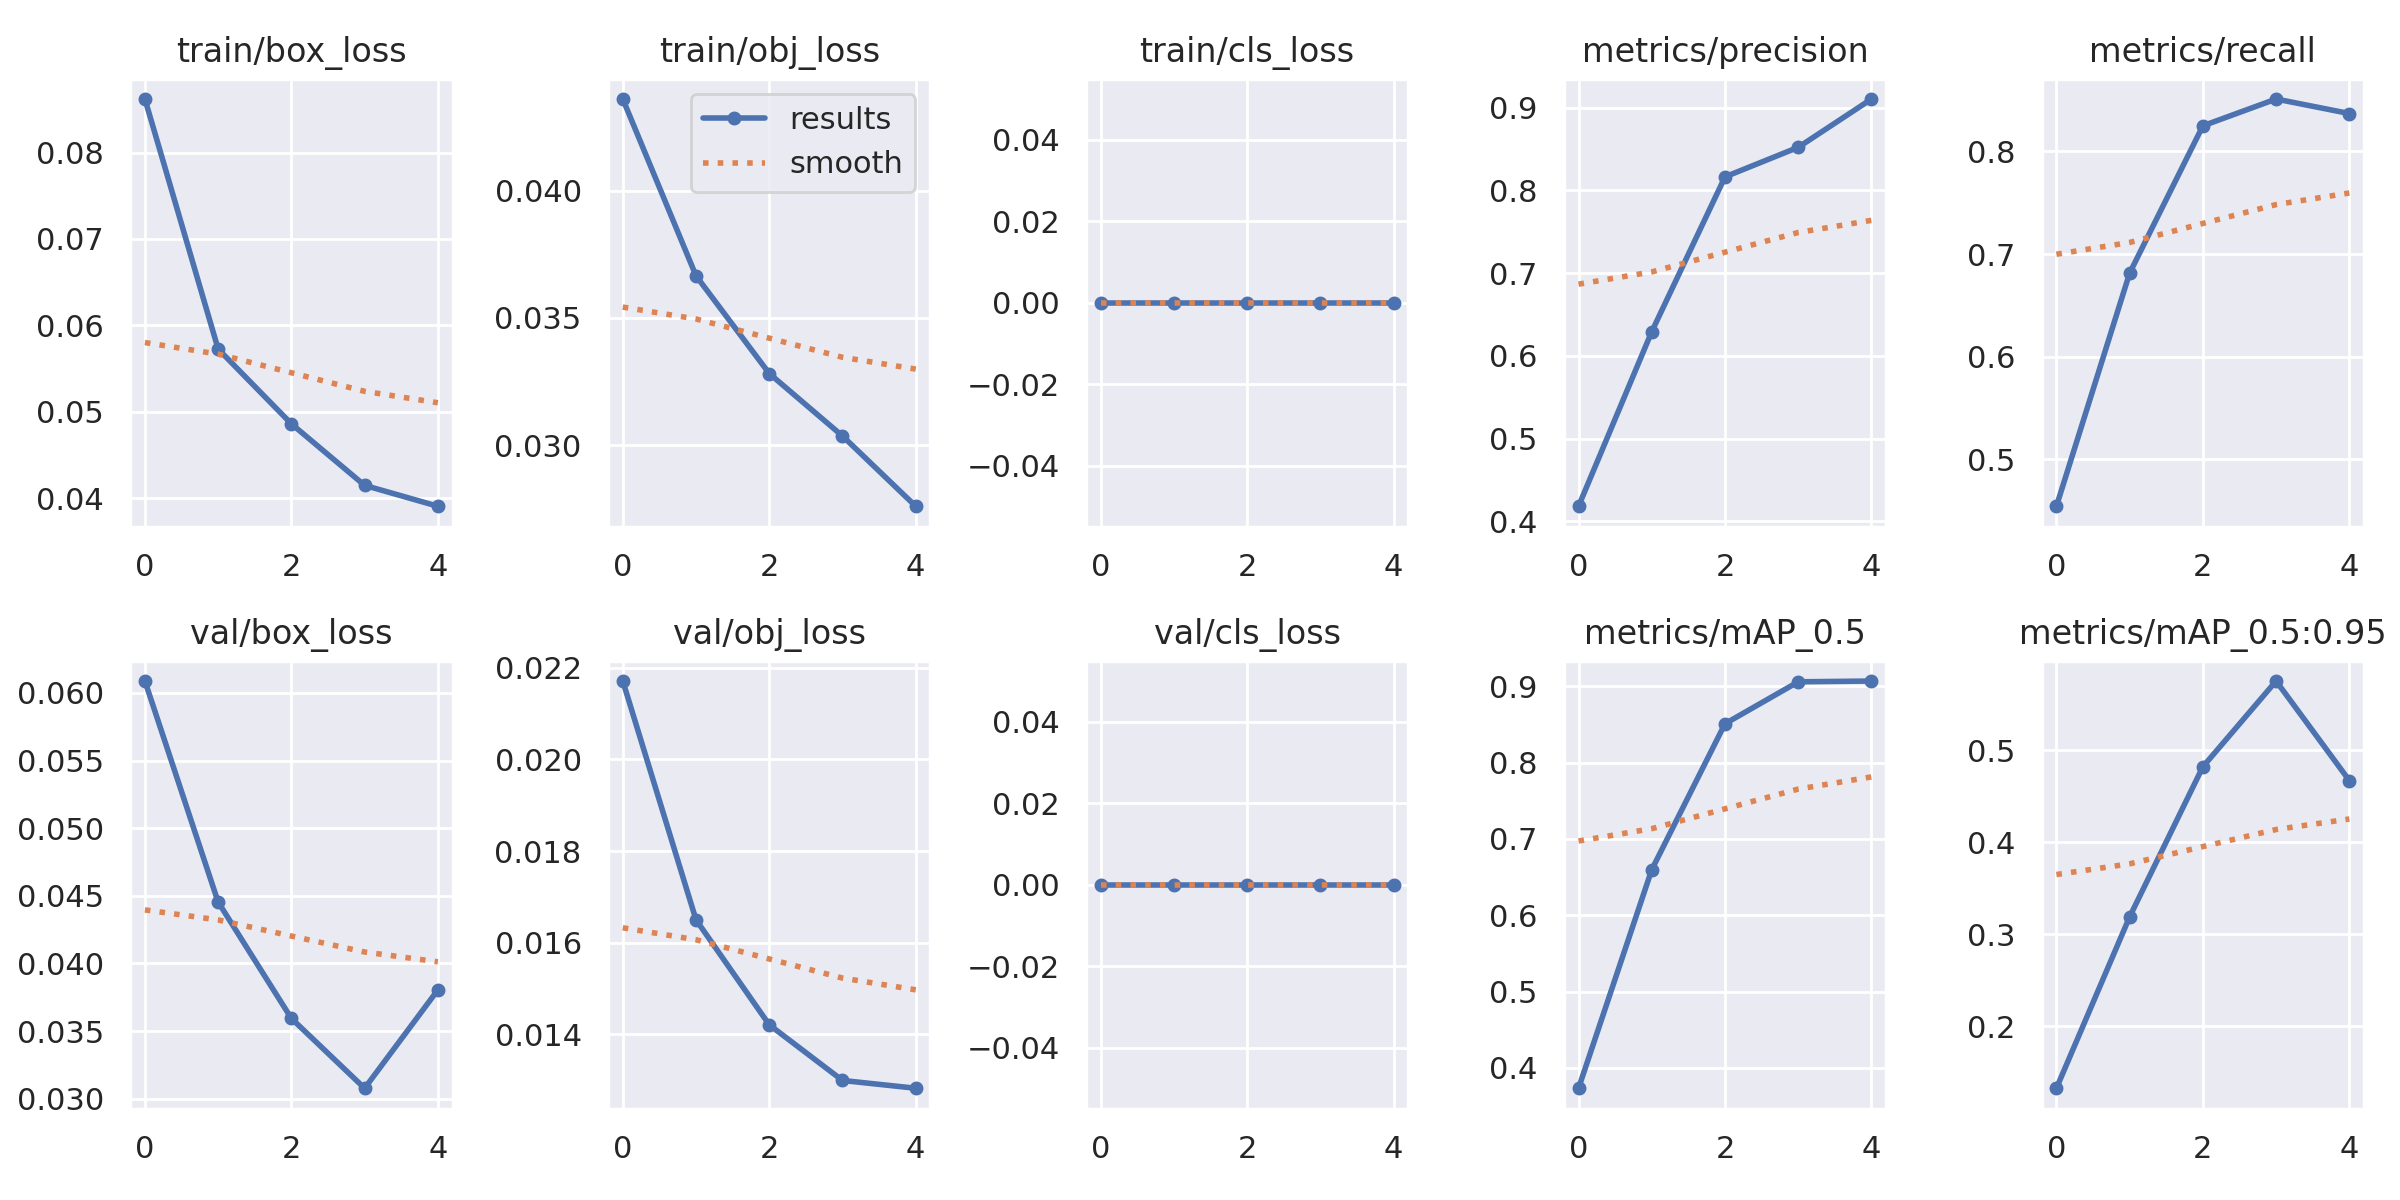

Values plotted in this chart, from the file beside it:
epoch, train/box_loss, train/obj_loss, train/cls_loss, metrics/precision, metrics/recall, metrics/mAP_0.5, metrics/mAP_0.5:0.95, val/box_loss, val/obj_loss, val/cls_loss, x/lr0, x/lr1, x/lr2
0, 0.0862, 0.04359, 0, 0.4183, 0.4543, 0.3733, 0.1328, 0.06088, 0.02171, 0, 0.07013, 0.003319, 0.003319
1, 0.05726, 0.03665, 0, 0.6293, 0.6815, 0.6596, 0.319, 0.04454, 0.0165, 0, 0.03881, 0.005335, 0.005335
2, 0.0486, 0.03282, 0, 0.8163, 0.825, 0.8508, 0.4819, 0.03593, 0.01421, 0, 0.006177, 0.006031, 0.006031
3, 0.04148, 0.03037, 0, 0.852, 0.8511, 0.9057, 0.575, 0.03077, 0.01299, 0, 0.00406, 0.00406, 0.00406
4, 0.03906, 0.02761, 0, 0.9103, 0.837, 0.9067, 0.4669, 0.03804, 0.01282, 0, 0.00406, 0.00406, 0.00406
